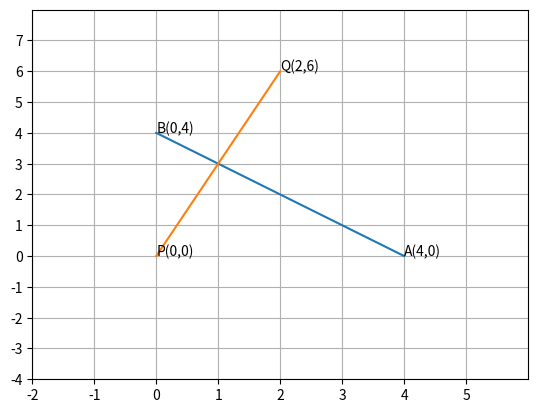

Recreate this plot in Python.
# -*- coding: utf-8 -*-
"""Copy of assignment 4.ipynb

Automatically generated by Colaboratory.

Original file is located at
    https://colab.research.google.com/<link-removed>
"""

# -*- coding: utf-8 -*-
"""Untitled8.ipynb
Automatically generated by Colaboratory.
Original file is located at
    https://colab.research.google.com/<link-removed>
"""

# -*- coding: utf-8 -*-
"""Untitled18.ipynb
Automatically generated by Colaboratory.
Original file is located at
    https://colab.research.google.com/<link-removed>
"""

import numpy as np
import matplotlib.pyplot as plt
import numpy.linalg as LA

plt.axis([-2,6,-4,8])

plt.xticks(np.arange(-2, 6, 1))
plt.yticks(np.arange(-4, 8, 1))

plt.axis('on')
plt.grid(True)

A = np.array([4,0])
B = np.array([0,4])
P = np.array([0,0])
Q = np.array([2,6])

def line_gen(A,B):
  len =10
  dim = A.shape[0]
  x_AB = np.zeros((dim,len))
  lam_1 = np.linspace(0,1,len)
  for i in range(len):
    temp1 = A + lam_1[i]*(B-A)
    x_AB[:,i]= temp1.T
  return x_AB

  #Generating all lines
x_AB = line_gen(A,B)
x_PQ = line_gen(P,Q)

#Plotting all lines
plt.plot(x_AB[0,:],x_AB[1,:],label='$AB$')
plt.plot(x_PQ[0,:],x_PQ[1,:],label='$PQ$')

plt.text(0,0,'P(0,0)')
plt.text(2,6,'Q(2,6)')
plt.text(4,0,'A(4,0)')
plt.text(0,4,'B(0,4)')

plt.savefig('lines.pdf')
plt.show()